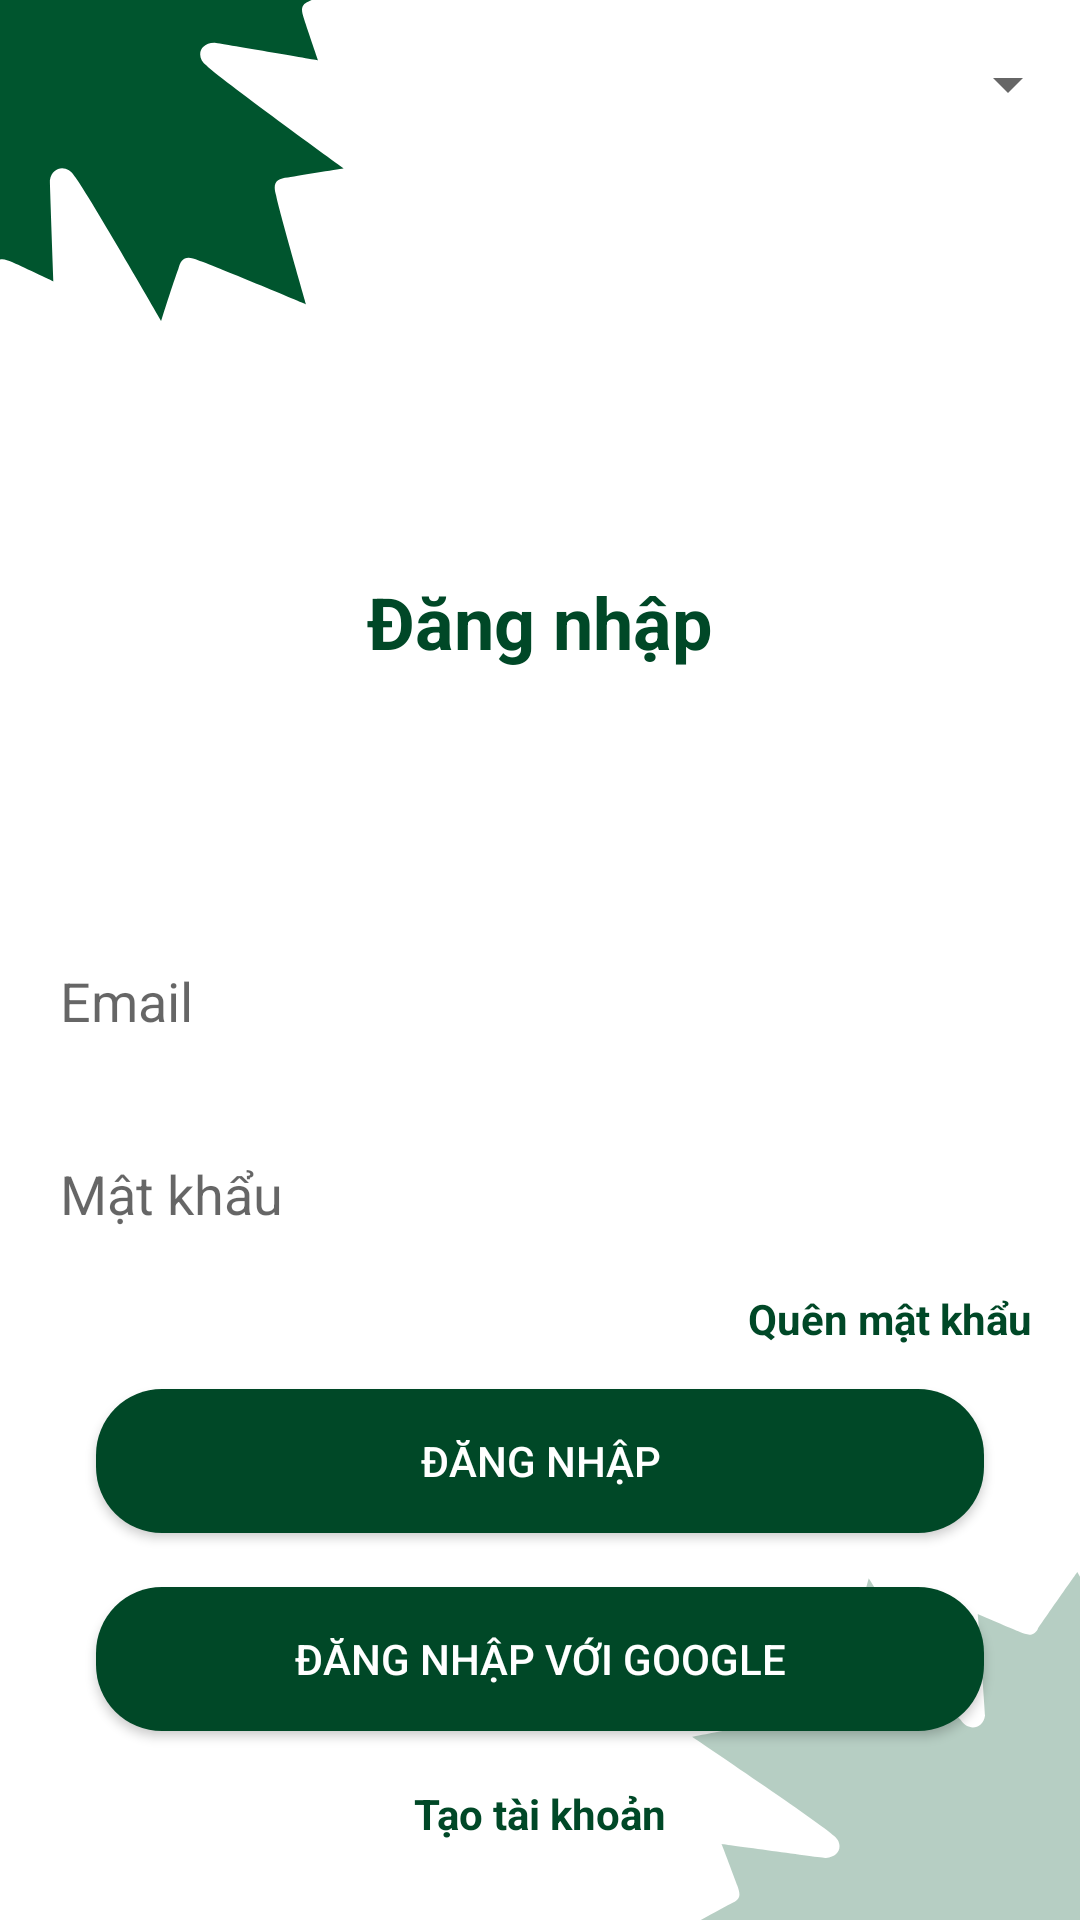

Layout XML and referenced resources for this Android screen:
<!-- AndroidManifest.xml: application theme AppTheme -->
<!-- res/layout/fragment_login.xml -->
<?xml version="1.0" encoding="utf-8"?>
<RelativeLayout xmlns:android="http://schemas.android.com/apk/res/android"
    xmlns:tools="http://schemas.android.com/tools"
    android:layout_width="match_parent"
    android:layout_height="match_parent"
    android:background="@drawable/ic_background"
    tools:context=".ui.fragments.CreateAccountFragment">


    <Spinner
        android:id="@+id/languageSpinner"
        android:layout_width="wrap_content"
        android:layout_height="wrap_content"
        android:layout_marginTop="@dimen/dp_16"
        android:layout_alignParentRight="true"
        android:layout_alignParentEnd="true"
        android:layout_gravity="center"/>

    <LinearLayout
        android:id="@+id/ll1"
        android:layout_width="match_parent"
        android:layout_height="wrap_content"
        android:layout_centerInParent="true"
        android:orientation="vertical">

        <TextView
            android:id="@+id/tv_title"
            android:layout_width="wrap_content"
            android:layout_height="wrap_content"
            android:layout_gravity="center"
            android:layout_marginBottom="@dimen/dp_78"
            android:text="@string/login_title"
            android:textColor="@color/colorGreen"
            android:textSize="@dimen/sp_24"
            android:textStyle="bold" />

        <EditText
            android:id="@+id/emailET"
            android:layout_width="match_parent"
            android:layout_height="wrap_content"
            android:layout_margin="@dimen/dp_8"
            android:background="@drawable/text_box"
            android:hint="@string/hint_email"
            android:padding="@dimen/dp_12" />

        <EditText
            android:id="@+id/passwordET"
            android:layout_width="match_parent"
            android:layout_height="wrap_content"
            android:inputType="textPassword"
            android:layout_margin="@dimen/dp_8"
            android:background="@drawable/text_box"
            android:hint="@string/hint_password"
            android:padding="@dimen/dp_12" />

        <TextView
            android:id="@+id/forgotTV"
            android:layout_width="wrap_content"
            android:layout_height="wrap_content"
            android:layout_gravity="end"
            android:layout_marginEnd="@dimen/dp_16"
            android:layout_marginRight="@dimen/dp_16"
            android:text="@string/forgot_password"
            android:textColor="@color/colorGreen"
            android:textStyle="bold" />

    </LinearLayout>

    <ProgressBar
        android:id="@+id/progressBar"
        android:layout_width="wrap_content"
        android:layout_height="wrap_content"
        android:layout_above="@id/loginBtn"
        android:layout_below="@id/ll1"
        android:layout_centerHorizontal="true"
        android:visibility="gone" />

    <Button
        android:id="@+id/loginBtn"
        android:layout_width="match_parent"
        android:layout_height="wrap_content"
        android:layout_above="@id/googleSignInBtn"
        android:layout_marginStart="@dimen/dp_32"
        android:layout_marginEnd="@dimen/dp_32"
        android:layout_marginBottom="@dimen/dp_18"
        android:background="@drawable/btn_bg"
        android:text="@string/login_title"
        android:textColor="#fff" />

    <Button
        android:id="@+id/googleSignInBtn"
        android:layout_width="match_parent"
        android:layout_height="wrap_content"
        android:layout_above="@id/signUpTV"
        android:layout_marginStart="@dimen/dp_32"
        android:layout_marginEnd="@dimen/dp_32"
        android:layout_marginBottom="@dimen/dp_18"
        android:background="@drawable/btn_bg"
        android:text="@string/btn_signin_google"
        android:textColor="@color/white" />


    <TextView
        android:id="@+id/signUpTV"
        android:layout_width="wrap_content"
        android:layout_height="wrap_content"
        android:layout_alignParentBottom="true"
        android:layout_centerHorizontal="true"
        android:layout_marginBottom="@dimen/dp_26"
        android:text="@string/create_account"
        android:textColor="@color/colorGreen"
        android:textStyle="bold" />

</RelativeLayout>
<!-- resources referenced by this layout -->
<resources>
  <color name="colorGreen">#004827</color>
  <color name="white">#FFFFFF</color>
  <dimen name="dp_12">12dp</dimen>
  <dimen name="dp_16">16dp</dimen>
  <dimen name="dp_18">18dp</dimen>
  <dimen name="dp_26">26dp</dimen>
  <dimen name="dp_32">32dp</dimen>
  <dimen name="dp_78">78dp</dimen>
  <dimen name="dp_8">8dp</dimen>
  <dimen name="sp_24">24sp</dimen>
  <!-- drawable btn_bg (drawable) -->
  <?xml version="1.0" encoding="utf-8"?>
  <shape xmlns:android="http://schemas.android.com/apk/res/android"
      android:shape="rectangle">
  
      <solid
          android:color="@color/colorGreen"/>
  
      <corners
          android:radius="@dimen/dp_22"/>
  
  </shape>
  <!-- drawable ic_background: vector/xml drawable (drawable, 2825 chars, omitted) -->
  <string name="btn_signin_google">Đăng nhập với Google</string>
  <string name="create_account">Tạo tài khoản</string>
  <string name="forgot_password">Quên mật khẩu</string>
  <string name="hint_email">Email</string>
  <string name="hint_password">Mật khẩu</string>
  <string name="login_title">Đăng nhập</string>
  <style name="AppTheme" parent="Theme.AppCompat.Light.NoActionBar">
          
          <item name="colorPrimary">@color/colorPrimary</item>
          <item name="colorPrimaryDark">@color/colorPrimaryDark</item>
          <item name="colorAccent">@color/colorAccent</item>
          <item name="background_color">@color/white</item>
          <item name="text_color">@color/black</item>
          <item name="button_color">@color/colorAccent</item>
      </style>
  <dimen name="dp_22">22dp</dimen>
  <color name="colorPrimary">#fff</color>
  <color name="colorPrimaryDark">#fff</color>
  <color name="colorAccent">#00552E</color>
  <color name="black">#000000</color>
</resources>
